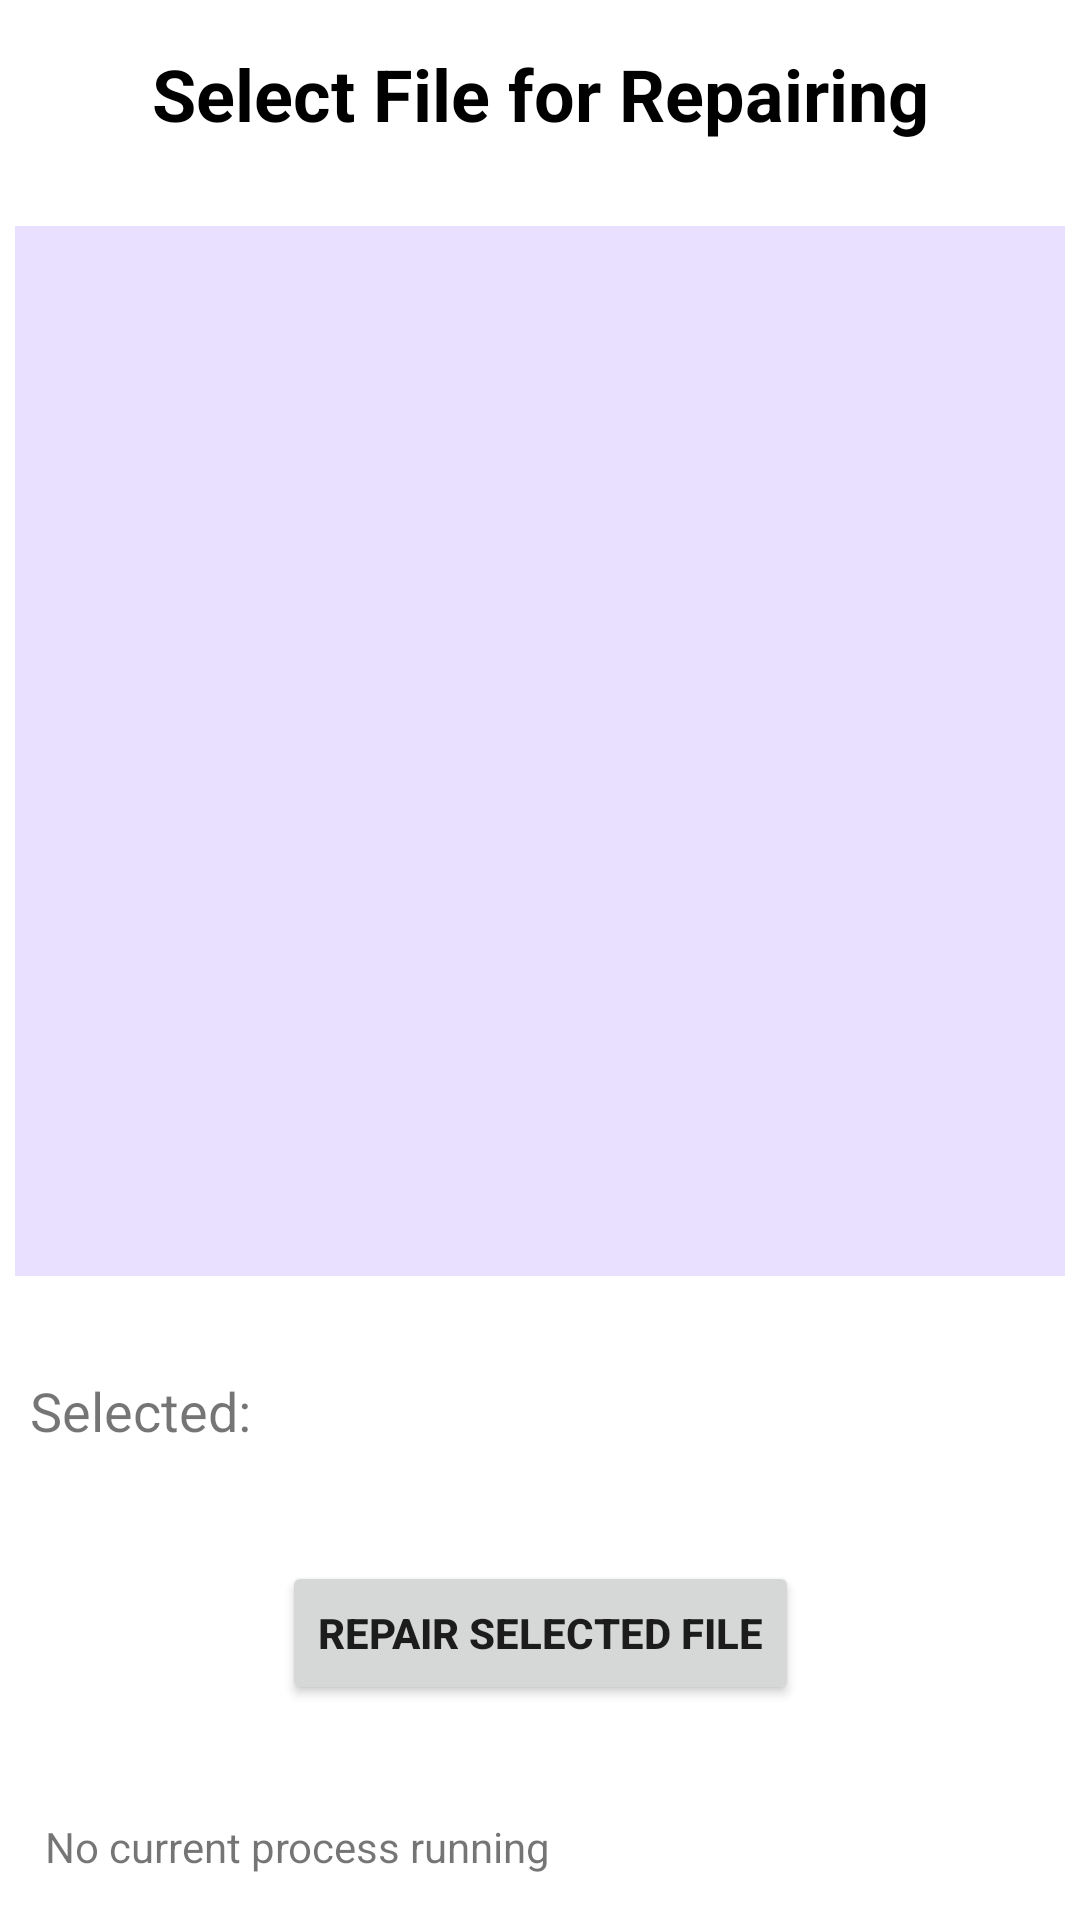

Reconstruct the res/layout file that produces this screen, plus the resources it refers to.
<!-- AndroidManifest.xml: application theme AppTheme -->
<!-- res/layout/activity_repairing.xml -->
<?xml version="1.0" encoding="utf-8"?>
<android.support.constraint.ConstraintLayout xmlns:android="http://schemas.android.com/apk/res/android"
    xmlns:app="http://schemas.android.com/apk/res-auto"
    xmlns:tools="http://schemas.android.com/tools"
    android:layout_width="match_parent"
    android:layout_height="match_parent"
    tools:context=".Repairing"
    tools:layout_editor_absoluteY="25dp">

    <TextView
        android:id="@+id/textView16"
        android:layout_width="match_parent"
        android:layout_marginEnd="10dp"
        android:layout_marginStart="10dp"
        android:layout_marginBottom="15dp"
        android:layout_height="wrap_content"
        app:layout_constraintEnd_toEndOf="parent"
        app:layout_constraintStart_toStartOf="parent"
        app:layout_constraintTop_toBottomOf="@id/listView2"
        app:layout_constraintBottom_toTopOf="@id/repairBut"
        android:text="@string/selected_file"
        android:textSize="18sp"/>

    <Button
        android:id="@+id/repairBut"
        android:layout_width="wrap_content"
        android:layout_height="wrap_content"
        android:onClick="repairClick"
        android:text="@string/repair_selected_file"
        android:layout_marginBottom="15dp"
        app:layout_constraintTop_toBottomOf="@id/textView16"
        app:layout_constraintBottom_toTopOf="@+id/textView3"
        app:layout_constraintEnd_toEndOf="parent"
        android:textStyle="bold"
        app:layout_constraintStart_toStartOf="parent" />

    <TextView
        android:id="@+id/textView3"
        android:layout_width="wrap_content"
        android:layout_height="wrap_content"
        android:layout_marginBottom="15dp"
        android:layout_marginStart="15dp"
        android:text="@string/textview3"
        app:layout_constraintBottom_toBottomOf="parent"
        app:layout_constraintStart_toStartOf="parent" />

    <TextView
        android:id="@+id/textView6"
        android:layout_width="wrap_content"
        android:layout_height="wrap_content"
        android:layout_marginTop="15dp"
        android:text="@string/select_file_for_repairing"
        android:textColor="@android:color/black"
        android:textSize="24sp"
        android:textStyle="bold"
        app:layout_constraintEnd_toEndOf="parent"
        app:layout_constraintStart_toStartOf="parent"
        app:layout_constraintTop_toTopOf="parent" />

    <ListView
        android:id="@+id/listView2"
        android:layout_width="match_parent"
        android:layout_height="350dp"
        android:layout_marginBottom="10dp"
        android:layout_marginTop="5dp"
        android:layout_marginStart="5dp"
        android:layout_marginEnd="5dp"
        android:background="@color/secondBackground"
        app:layout_constraintBottom_toTopOf="@id/textView16"
        app:layout_constraintEnd_toEndOf="parent"
        app:layout_constraintStart_toStartOf="parent"
        app:layout_constraintTop_toBottomOf="@id/textView6" />

</android.support.constraint.ConstraintLayout>
<!-- resources referenced by this layout -->
<resources>
  <color name="secondBackground">#e9e0ff</color>
  <string name="repair_selected_file">Repair Selected File</string>
  <string name="select_file_for_repairing">Select File for Repairing</string>
  <string name="selected_file">Selected:</string>
  <string name="textview3">No current process running</string>
  <style name="AppTheme" parent="Theme.AppCompat.DayNight.NoActionBar">
          
          <item name="colorPrimary">@color/colorPrimary</item>
          <item name="colorPrimaryDark">@color/colorPrimaryDark</item>
          <item name="colorAccent">@color/colorAccent</item>
          <item name="android:colorBackground">@color/colorBackground</item>
      </style>
  <color name="colorPrimary">#583fff</color>
  <color name="colorPrimaryDark">#3700bb</color>
  <color name="colorAccent">#FF4081</color>
  <color name="colorBackground">#ffffff</color>
</resources>
